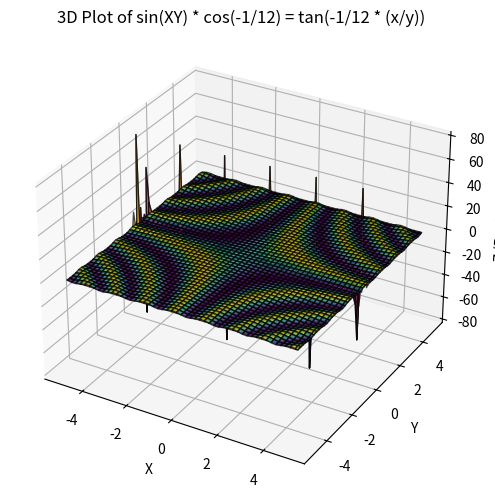
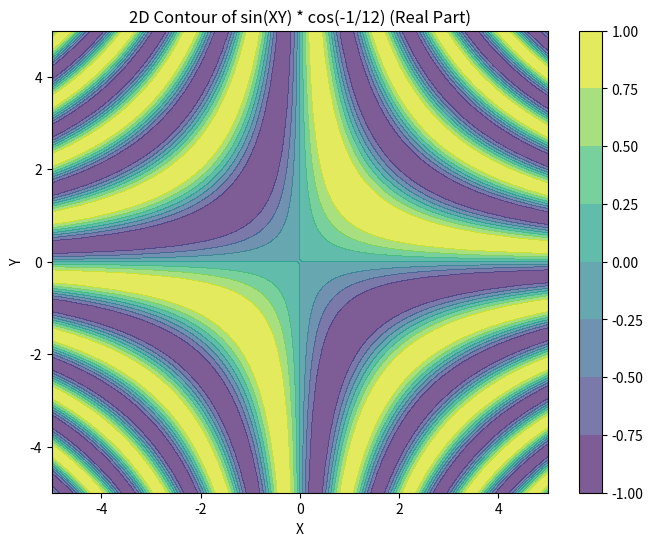

Generate these figures, in order, with matplotlib:
import numpy as np
import matplotlib.pyplot as plt
import sympy as sp
from mpl_toolkits.mplot3d import Axes3D

# Define symbolic variables
x, y = sp.symbols('x y')

# Define the given equation
lhs = sp.sin(x * y) * sp.cos(-1/12)
rhs = sp.tan((-1/12) * (x / y))

# Extract real parts (for plotting)
lhs_real = sp.re(lhs)
rhs_real = sp.re(rhs)

# Convert to numerical functions
lhs_real_func = sp.lambdify((x, y), lhs_real, "numpy")
rhs_real_func = sp.lambdify((x, y), rhs_real, "numpy")

# Create meshgrid for plotting
X = np.linspace(-5, 5, 100)
Y = np.linspace(-5, 5, 100)
X, Y = np.meshgrid(X, Y)

# Compute function values
Z_real_lhs = lhs_real_func(X, Y)
Z_real_rhs = rhs_real_func(X, Y)

# 3D Plot
fig = plt.figure(figsize=(12, 6))
ax = fig.add_subplot(111, projection='3d')

# Plot both sides
ax.plot_surface(X, Y, Z_real_lhs, cmap='viridis', alpha=0.7, edgecolor='k', label="LHS")
ax.plot_surface(X, Y, Z_real_rhs, cmap='plasma', alpha=0.7, edgecolor='k', label="RHS")

ax.set_xlabel('X')
ax.set_ylabel('Y')
ax.set_zlabel('Z (Real Part)')
ax.set_title('3D Plot of sin(XY) * cos(-1/12) = tan(-1/12 * (x/y))')

plt.show()

# 2D Contour Plot
plt.figure(figsize=(8, 6))
plt.contourf(X, Y, Z_real_lhs, cmap='viridis', alpha=0.7)
plt.colorbar()
plt.title('2D Contour of sin(XY) * cos(-1/12) (Real Part)')
plt.xlabel('X')
plt.ylabel('Y')

plt.show()
